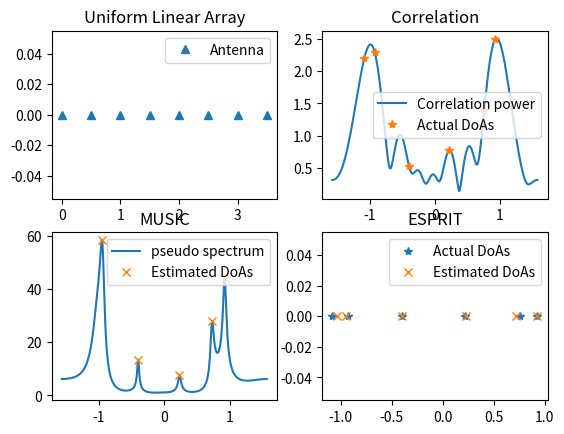

Reproduce this figure in Python.
import numpy as np
import matplotlib.pyplot as plt
import scipy.linalg as LA
import scipy.signal as ss
import operator

# Functions
def array_response_vector(array,theta):
    N = array.shape
    v = np.exp(1j*2*np.pi*array*np.sin(theta))
    return v/np.sqrt(N)

def music(CovMat,L,N,array,Angles):
    # CovMat is the signal covariance matrix, L is the number of sources, N is the number of antennas
    # array holds the positions of antenna elements
    # Angles are the grid of directions in the azimuth angular domain
    _,V = LA.eig(CovMat)
    Qn  = V[:,L:N]
    numAngles = Angles.size
    pspectrum = np.zeros(numAngles)
    for i in range(numAngles):
        av = array_response_vector(array,Angles[i])
        pspectrum[i] = 1/LA.norm((Qn.conj().transpose()@av))
    psindB    = np.log10(10*pspectrum/pspectrum.min())
    DoAsMUSIC,_= ss.find_peaks(psindB,height=1.35, distance=1.5)
    return DoAsMUSIC,pspectrum

def esprit(CovMat,L,N):
    # CovMat is the signal covariance matrix, L is the number of sources, N is the number of antennas
    _,U = LA.eig(CovMat)
    S = U[:,0:L]
    Phi = LA.pinv(S[0:N-1]) @ S[1:N] # the original array is divided into two subarrays [0,1,...,N-2] and [1,2,...,N-1]
    eigs,_ = LA.eig(Phi)
    DoAsESPRIT = np.arcsin(np.angle(eigs)/np.pi)
    return DoAsESPRIT
#=============================================================

np.random.seed(6)

lamda = 1 # wavelength
kappa = np.pi/lamda # wave number
L = 6 # number of sources
N = 8  # number of ULA elements
snr = 10 # signal to noise ratio


array = np.linspace(0,(N-1)/2,N)

plt.figure()
plt.subplot(221)
plt.plot(array,np.zeros(N),'^')
plt.title('Uniform Linear Array')
plt.legend(['Antenna'])


Thetas = np.pi*(3/4*np.random.rand(L)-3/8)   # random source directions
Alphas = np.random.randn(L) + np.random.randn(L)*1j # random source powers
Alphas = np.sqrt(1/2)*Alphas
#print(Thetas)
#print(Alphas)

h = np.zeros(N)
for i in range(L):
    h = h + Alphas[i]*array_response_vector(array,Thetas[i])

Angles = np.linspace(-np.pi/2,np.pi/2,360)
numAngles = Angles.size

hv = np.zeros(numAngles)
for j in range(numAngles):
    av = array_response_vector(array,Angles[j])
    hv[j] = np.abs(np.inner(h,av.conj()))

powers = np.zeros(L)
for j in range(L):
    av = array_response_vector(array,Thetas[j])
    powers[j] = np.abs(np.inner(h,av.conj()))

plt.subplot(222)
plt.plot(Angles,hv)
plt.plot(Thetas,powers,'*')
plt.title('Correlation')
plt.legend(['Correlation power','Actual DoAs'])
numrealization = 128
H = np.zeros((N,numrealization)) + 1j*np.zeros((N,numrealization))

for iter in range(numrealization):
    htmp = np.zeros(N)
    for i in range(L):
        pha = np.exp(1j*2*np.pi*np.random.rand(1))
        htmp = htmp + pha*Alphas[i]*array_response_vector(array,Thetas[i])
    H[:,iter] = htmp + np.sqrt(0.5/snr)*(np.random.randn(N)+np.random.randn(N)*1j)
CovMat = H@H.conj().transpose()

# MUSIC algorithm
DoAsMUSIC, psindB = music(CovMat,L,N,array,Angles)


plt.subplot(223)
plt.plot(Angles,psindB)
plt.plot(Angles[DoAsMUSIC],psindB[DoAsMUSIC],'x')
plt.title('MUSIC')
plt.legend(['pseudo spectrum','Estimated DoAs'])

# ESPRIT algorithm
DoAsESPRIT = esprit(CovMat,L,N)
plt.subplot(224)
plt.plot(Thetas,np.zeros(L),'*')
plt.plot(DoAsESPRIT,np.zeros(DoAsESPRIT.shape[0]),'x')
plt.title('ESPRIT')
plt.legend(['Actual DoAs','Estimated DoAs'])

print('Actual DoAs:',np.sort(Thetas)/np.pi*180,'\n')
print('MUSIC DoAs:',np.sort(Angles[DoAsMUSIC])/np.pi*180,'\n')
print('ESPRIT DoAs:',np.sort(DoAsESPRIT)/np.pi*180,'\n')

plt.show()